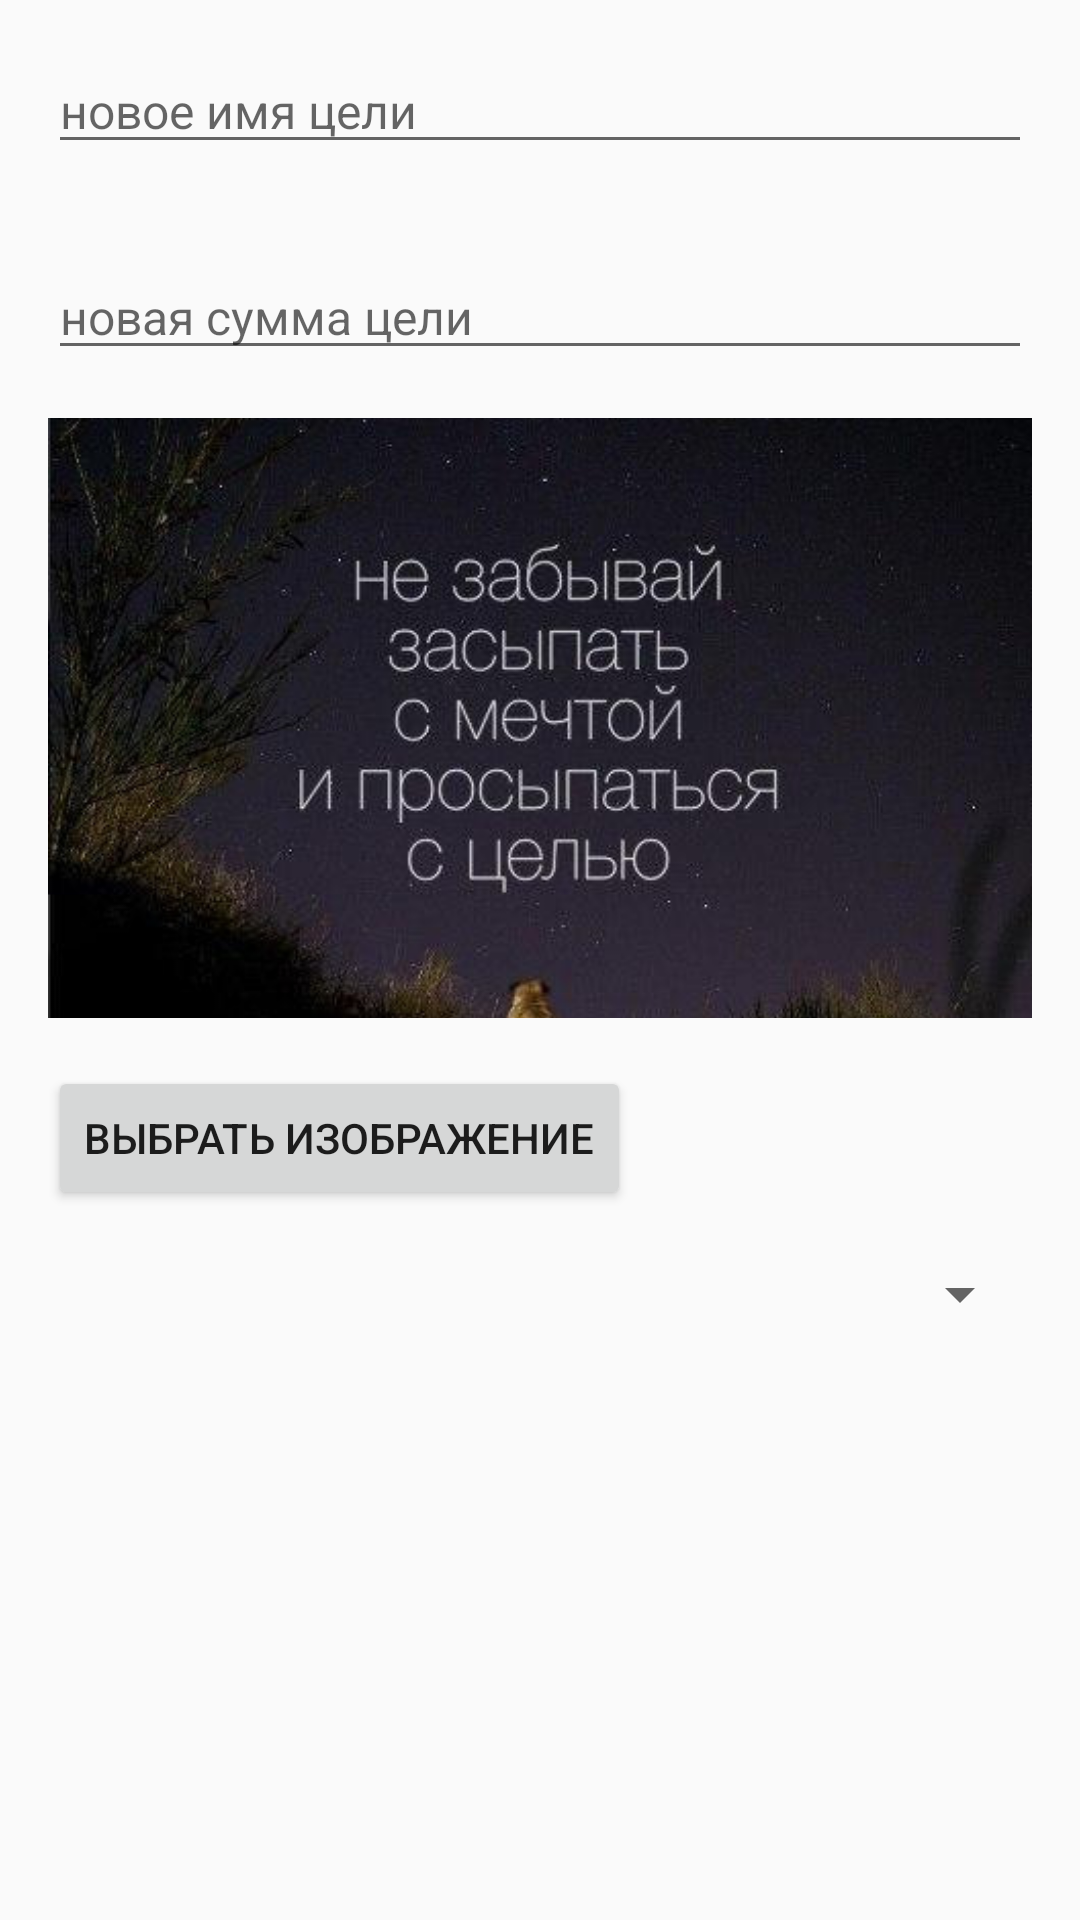

Android layout source for this screen:
<!-- AndroidManifest.xml: application theme Base.Theme.MyBudget1 -->
<!-- res/layout/dialog_edit_goal.xml -->
<?xml version="1.0" encoding="utf-8"?>
<LinearLayout xmlns:android="http://schemas.android.com/apk/res/android"
    android:layout_width="match_parent"
    android:layout_height="wrap_content"
    android:orientation="vertical"
    android:padding="16dp">

    
    <EditText
        android:id="@+id/editGoalName"
        android:layout_width="match_parent"
        android:layout_height="wrap_content"
        android:hint="новое имя цели"
        android:textSize="16sp"
        android:layout_marginBottom="30dp"/>

    <EditText
        android:id="@+id/editGoalSum"
        android:layout_width="match_parent"
        android:layout_height="wrap_content"
        android:hint="новая сумма цели"
        android:textSize="16sp"
        android:layout_marginBottom="16dp"
        android:inputType="numberDecimal"/>


    
    <ImageView
        android:id="@+id/imagePreview"
        android:layout_width="match_parent"
        android:layout_height="200dp"
        android:src="@drawable/default_goal"
        android:scaleType="centerCrop"
        android:layout_marginBottom="16dp"/>

    
    <Button
        android:id="@+id/buttonSelectImage"
        android:layout_width="wrap_content"
        android:layout_height="wrap_content"
        android:text="Выбрать изображение"
        android:layout_marginBottom="16dp"/>

    <Spinner
        android:id="@+id/currencySpinnerGoal"
        android:layout_width="match_parent"
        android:layout_height="wrap_content"
        android:layout_marginBottom="16dp"/>

</LinearLayout>
<!-- resources referenced by this layout -->
<resources>
  <!-- drawable default_goal (drawable) -->
  <?xml version="1.0" encoding="utf-8"?>
  <layer-list xmlns:android="http://schemas.android.com/apk/res/android">
      <item android:drawable="@android:color/darker_gray"/>
      <item>
          <bitmap
              android:src="@drawable/text_image"
              android:gravity="center"/>
      </item>
  </layer-list>
  <style name="Base.Theme.MyBudget1" parent="Theme.AppCompat.DayNight.NoActionBar">
          
          
      </style>
  <!-- drawable text_image: png bitmap (drawable, 63999 bytes) -->
</resources>
